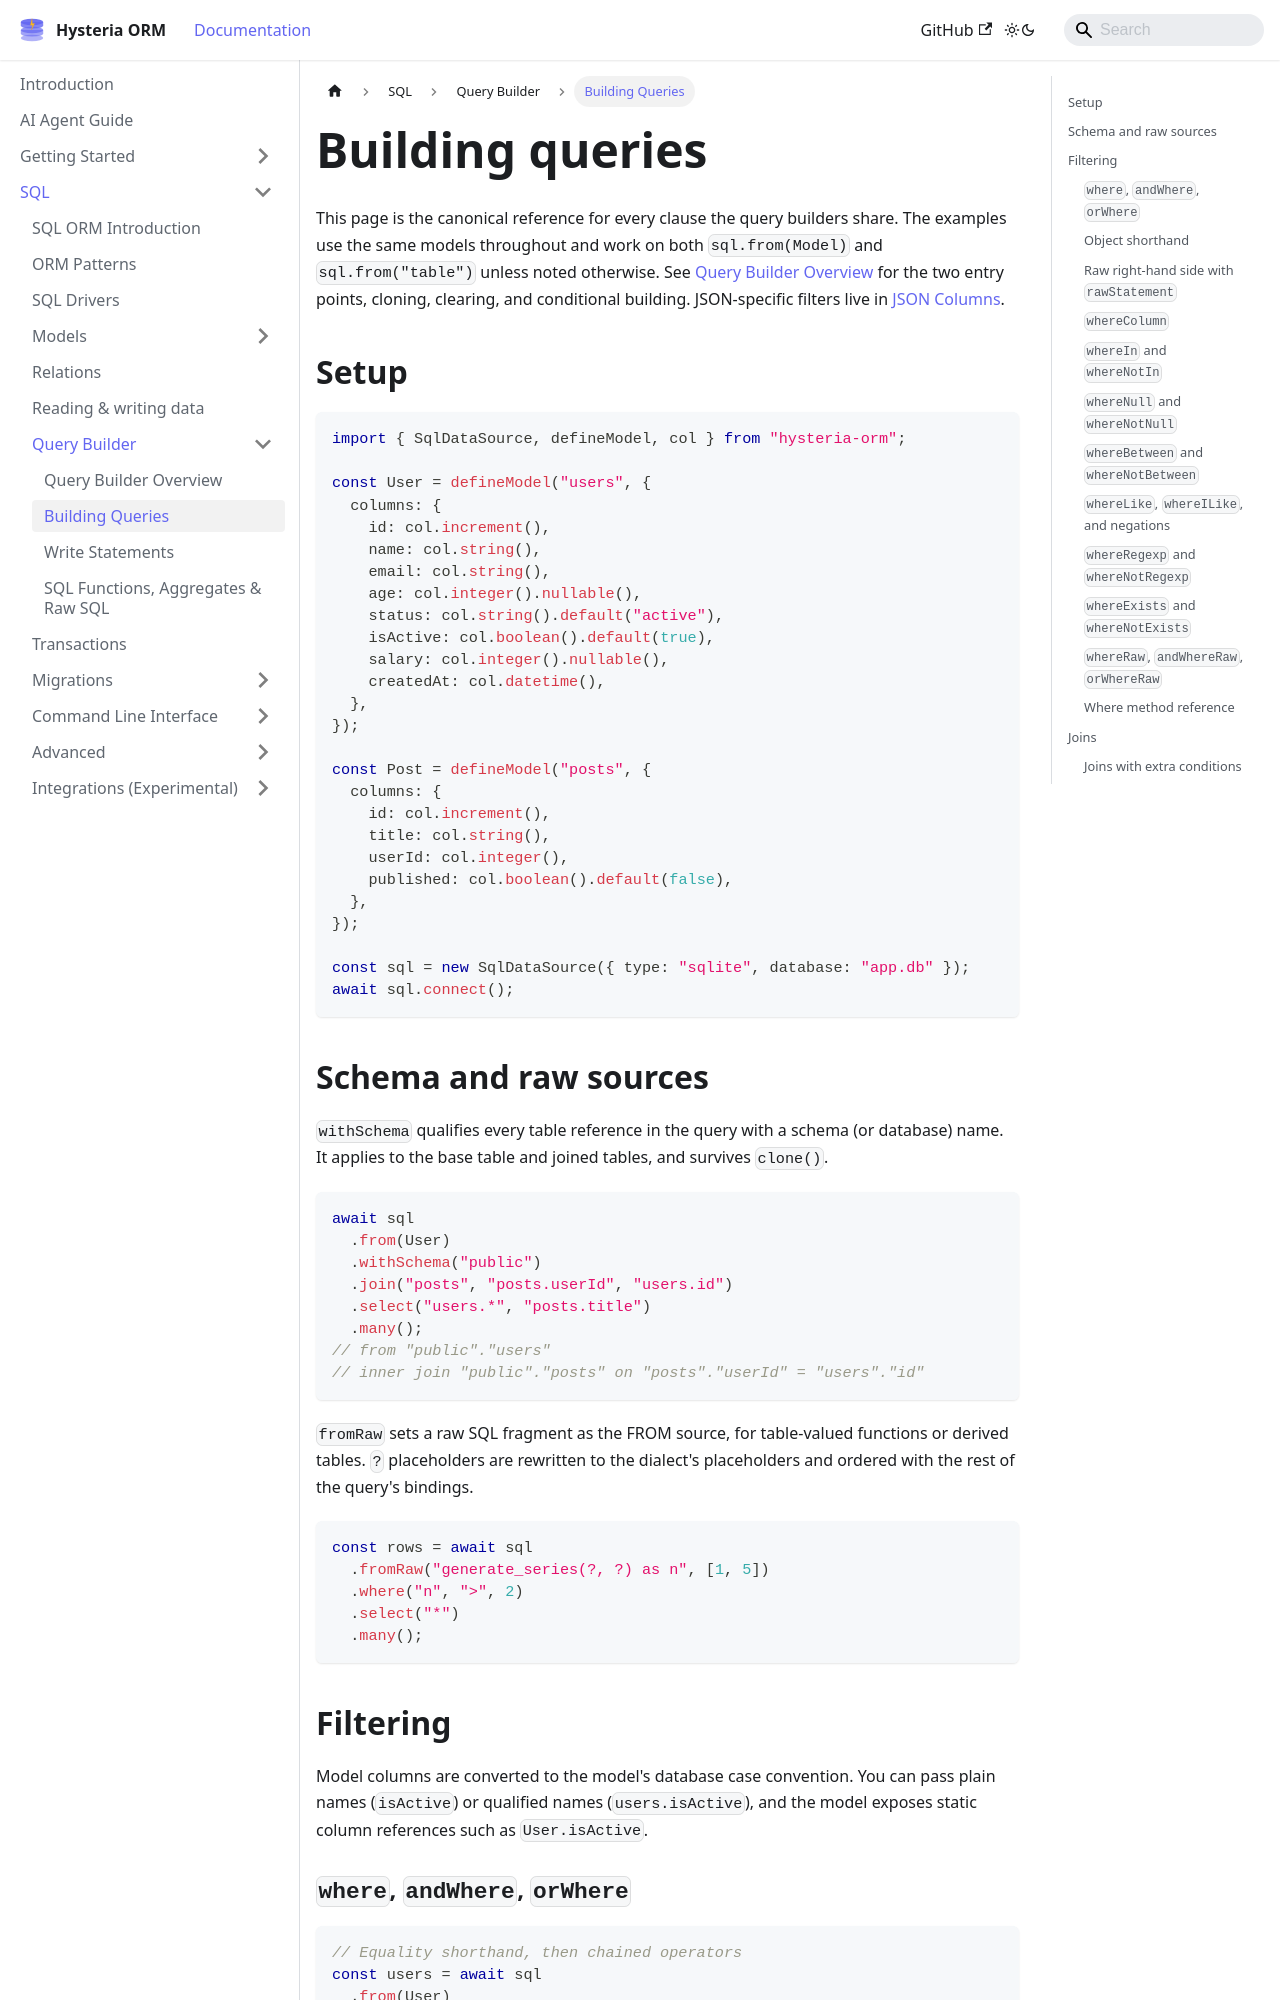

repository: Frasan00/hysteria-orm · page: databases/sql/query-builder/queries/index.html · generator: docusaurus

---
title: Building Queries
description: "Canonical query builder examples for filtering, joins, grouping, ordering, aggregates, subqueries, CTEs, unions, pagination, locking, and comments in Hysteria ORM."
keywords:
  [
    hysteria-orm,
    query builder,
    where,
    joins,
    group by,
    having,
    subqueries,
    CTE,
    union,
    pagination,
  ]
---

# Building queries

This page is the canonical reference for every clause the query builders share. The examples use the same models throughout and work on both `sql.from(Model)` and `sql.from("table")` unless noted otherwise. See [Query Builder Overview](/databases/sql/query-builder/overview) for the two entry points, cloning, clearing, and conditional building. JSON-specific filters live in [JSON Columns](/databases/sql/advanced/json).

## Setup

```typescript
import { SqlDataSource, defineModel, col } from "hysteria-orm";

const User = defineModel("users", {
  columns: {
    id: col.increment(),
    name: col.string(),
    email: col.string(),
    age: col.integer().nullable(),
    status: col.string().default("active"),
    isActive: col.boolean().default(true),
    salary: col.integer().nullable(),
    createdAt: col.datetime(),
  },
});

const Post = defineModel("posts", {
  columns: {
    id: col.increment(),
    title: col.string(),
    userId: col.integer(),
    published: col.boolean().default(false),
  },
});

const sql = new SqlDataSource({ type: "sqlite", database: "app.db" });
await sql.connect();
```

## Schema and raw sources

`withSchema` qualifies every table reference in the query with a schema (or database) name. It applies to the base table and joined tables, and survives `clone()`.

```typescript
await sql
  .from(User)
  .withSchema("public")
  .join("posts", "posts.userId", "users.id")
  .select("users.*", "posts.title")
  .many();
// from "public"."users"
// inner join "public"."posts" on "posts"."userId" = "users"."id"
```

`fromRaw` sets a raw SQL fragment as the FROM source, for table-valued functions or derived tables. `?` placeholders are rewritten to the dialect's placeholders and ordered with the rest of the query's bindings.

```typescript
const rows = await sql
  .fromRaw("generate_series(?, ?) as n", [1, 5])
  .where("n", ">", 2)
  .select("*")
  .many();
```

## Filtering

Model columns are converted to the model's database case convention. You can pass plain names (`isActive`) or qualified names (`users.isActive`), and the model exposes static column references such as `User.isActive`.
